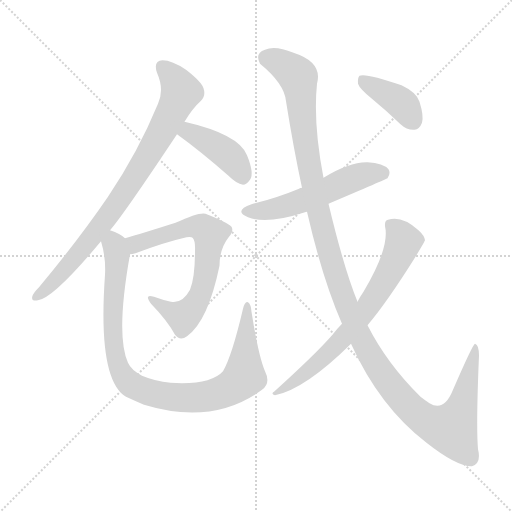
t = 0.00 s
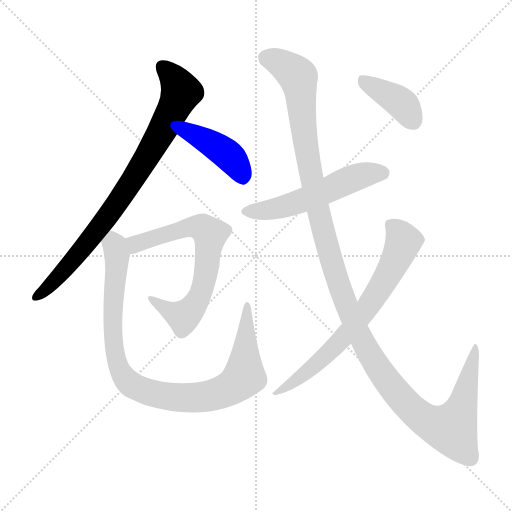
t = 1.49 s
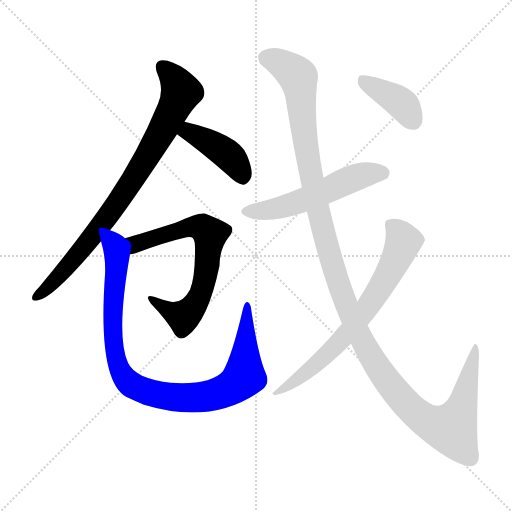
t = 2.99 s
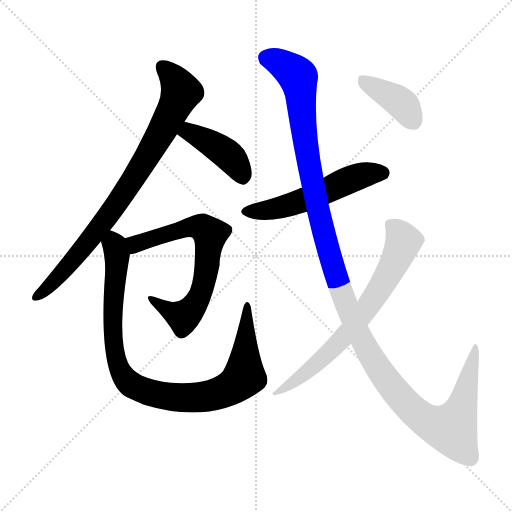
t = 4.48 s
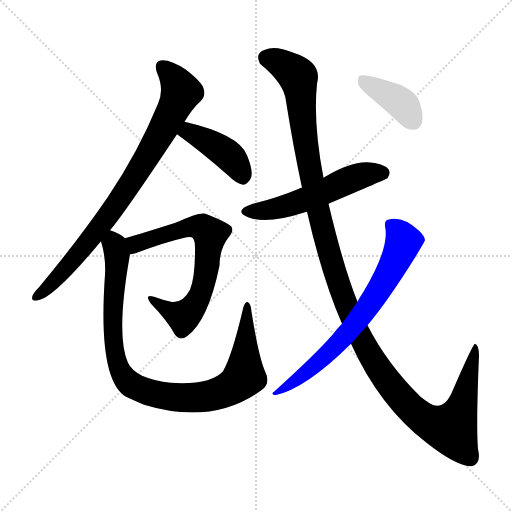
t = 5.97 s
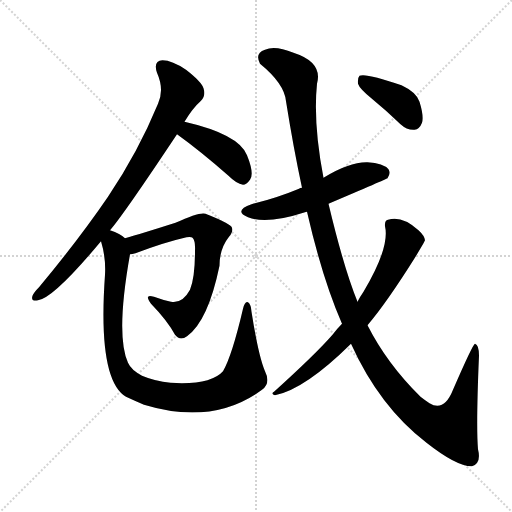
t = 7.47 s

The animated SVG that drew these frames (rendered in a browser with its animation timeline set to each time). Animation: 8 CSS @keyframes rules; one cycle of 7.47 s.

<svg version="1.1" viewBox="0 0 1024 1024" xmlns="http://www.w3.org/2000/svg">
  <g stroke="lightgray" stroke-dasharray="1,1" stroke-width="1" transform="scale(4, 4)">
    <line x1="0" y1="0" x2="256" y2="256"></line>
    <line x1="256" y1="0" x2="0" y2="256"></line>
    <line x1="128" y1="0" x2="128" y2="256"></line>
    <line x1="0" y1="128" x2="256" y2="128"></line>
  </g>
<g transform="scale(1, -1) translate(0, -900)">
   <style type="text/css">
    @keyframes keyframes0 {
      from {
       stroke: blue;
       stroke-dashoffset: 820;
       stroke-width: 128;
       }
       73% {
       animation-timing-function: step-end;
       stroke: blue;
       stroke-dashoffset: 0;
       stroke-width: 128;
       }
       to {
       stroke: black;
       stroke-width: 1024;
       }
       }
       #make-me-a-hanzi-animation-0 {
         animation: keyframes0 0.917318s both;
         animation-delay: 0.000000s;
         animation-timing-function: linear;
       }
    @keyframes keyframes1 {
      from {
       stroke: blue;
       stroke-dashoffset: 415;
       stroke-width: 128;
       }
       57% {
       animation-timing-function: step-end;
       stroke: blue;
       stroke-dashoffset: 0;
       stroke-width: 128;
       }
       to {
       stroke: black;
       stroke-width: 1024;
       }
       }
       #make-me-a-hanzi-animation-1 {
         animation: keyframes1 0.587728s both;
         animation-delay: 0.917318s;
         animation-timing-function: linear;
       }
    @keyframes keyframes2 {
      from {
       stroke: blue;
       stroke-dashoffset: 676;
       stroke-width: 128;
       }
       69% {
       animation-timing-function: step-end;
       stroke: blue;
       stroke-dashoffset: 0;
       stroke-width: 128;
       }
       to {
       stroke: black;
       stroke-width: 1024;
       }
       }
       #make-me-a-hanzi-animation-2 {
         animation: keyframes2 0.800130s both;
         animation-delay: 1.505046s;
         animation-timing-function: linear;
       }
    @keyframes keyframes3 {
      from {
       stroke: blue;
       stroke-dashoffset: 949;
       stroke-width: 128;
       }
       76% {
       animation-timing-function: step-end;
       stroke: blue;
       stroke-dashoffset: 0;
       stroke-width: 128;
       }
       to {
       stroke: black;
       stroke-width: 1024;
       }
       }
       #make-me-a-hanzi-animation-3 {
         animation: keyframes3 1.022298s both;
         animation-delay: 2.305176s;
         animation-timing-function: linear;
       }
    @keyframes keyframes4 {
      from {
       stroke: blue;
       stroke-dashoffset: 543;
       stroke-width: 128;
       }
       64% {
       animation-timing-function: step-end;
       stroke: blue;
       stroke-dashoffset: 0;
       stroke-width: 128;
       }
       to {
       stroke: black;
       stroke-width: 1024;
       }
       }
       #make-me-a-hanzi-animation-4 {
         animation: keyframes4 0.691895s both;
         animation-delay: 3.327474s;
         animation-timing-function: linear;
       }
    @keyframes keyframes5 {
      from {
       stroke: blue;
       stroke-dashoffset: 1309;
       stroke-width: 128;
       }
       81% {
       animation-timing-function: step-end;
       stroke: blue;
       stroke-dashoffset: 0;
       stroke-width: 128;
       }
       to {
       stroke: black;
       stroke-width: 1024;
       }
       }
       #make-me-a-hanzi-animation-5 {
         animation: keyframes5 1.315267s both;
         animation-delay: 4.019368s;
         animation-timing-function: linear;
       }
    @keyframes keyframes6 {
      from {
       stroke: blue;
       stroke-dashoffset: 698;
       stroke-width: 128;
       }
       69% {
       animation-timing-function: step-end;
       stroke: blue;
       stroke-dashoffset: 0;
       stroke-width: 128;
       }
       to {
       stroke: black;
       stroke-width: 1024;
       }
       }
       #make-me-a-hanzi-animation-6 {
         animation: keyframes6 0.818034s both;
         animation-delay: 5.334635s;
         animation-timing-function: linear;
       }
    @keyframes keyframes7 {
      from {
       stroke: blue;
       stroke-dashoffset: 392;
       stroke-width: 128;
       }
       56% {
       animation-timing-function: step-end;
       stroke: blue;
       stroke-dashoffset: 0;
       stroke-width: 128;
       }
       to {
       stroke: black;
       stroke-width: 1024;
       }
       }
       #make-me-a-hanzi-animation-7 {
         animation: keyframes7 0.569010s both;
         animation-delay: 6.152669s;
         animation-timing-function: linear;
       }
</style>
<path d="M 220.0 439.5 Q 247.0 470.5 354.0 631.5 L 369.0 656.5 Q 385.0 683.5 402.0 698.5 Q 412.0 708.5 407.0 723.5 Q 403.0 736.5 372.0 760.5 Q 344.0 779.5 325.0 779.5 Q 306.0 778.5 314.0 754.5 Q 329.0 720.5 316.0 692.5 Q 276.0 595.5 216.0 506.5 Q 158.0 421.5 78.0 325.5 Q 68.0 315.5 65.0 308.5 Q 61.0 296.5 76.0 299.5 Q 107.0 303.5 202.0 417.5 L 220.0 439.5 Z" fill="lightgray"></path> 
<path d="M 354.0 631.5 Q 400.0 598.5 457.0 548.5 Q 473.0 532.5 486.0 530.5 Q 493.0 530.5 500.0 540.5 Q 509.0 552.5 494.0 589.5 Q 478.0 631.5 369.0 656.5 C 340.0 663.5 330.0 649.5 354.0 631.5 Z" fill="lightgray"></path> 
<path d="M 260.0 391.5 Q 264.0 391.5 271.0 393.5 Q 329.0 415.5 373.0 425.5 Q 383.0 426.5 385.0 424.5 Q 391.0 418.5 390.0 398.5 Q 390.0 344.5 380.0 320.5 Q 365.0 292.5 342.0 296.5 Q 324.0 300.5 308.0 306.5 Q 287.0 313.5 302.0 292.5 Q 335.0 258.5 350.0 230.5 Q 360.0 217.5 374.0 227.5 Q 416.0 257.5 439.0 368.5 Q 439.0 402.5 458.0 426.5 Q 468.0 438.5 463.0 446.5 Q 454.0 455.5 411.0 472.5 Q 399.0 476.5 351.0 454.5 Q 282.0 432.5 250.0 423.5 C 221.0 415.5 231.0 384.5 260.0 391.5 Z" fill="lightgray"></path> 
<path d="M 530.0 157.5 Q 517.0 187.5 503.0 276.5 Q 502.0 291.5 496.0 295.5 Q 490.0 298.5 486.0 282.5 Q 464.0 188.5 446.0 157.5 Q 421.0 129.5 341.0 134.5 Q 310.0 137.5 284.0 148.5 Q 262.0 160.5 256.0 174.5 Q 231.0 228.5 260.0 391.5 C 264.0 414.5 264.0 414.5 250.0 423.5 Q 241.0 432.5 220.0 439.5 C 194.0 450.5 195.0 446.5 202.0 417.5 Q 212.0 384.5 210.0 350.5 Q 195.0 140.5 252.0 106.5 Q 267.0 99.5 288.0 90.5 Q 426.0 48.5 524.0 120.5 Q 542.0 133.5 530.0 157.5 Z" fill="lightgray"></path> 
<path d="M 657.0 492.5 Q 772.0 541.5 775.0 543.5 Q 782.0 553.5 777.0 561.5 Q 767.0 573.5 735.0 575.5 Q 699.0 576.5 647.0 544.5 L 604.0 524.5 Q 600.0 524.5 598.0 522.5 Q 555.0 504.5 503.0 491.5 Q 466.0 478.5 496.0 465.5 Q 533.0 450.5 610.0 475.5 Q 611.0 476.5 614.0 476.5 L 657.0 492.5 Z" fill="lightgray"></path> 
<path d="M 702.0 212.5 Q 759.0 86.5 853.0 14.5 Q 914.0 -33.5 944.0 -32.5 Q 963.0 -26.5 956.0 1.5 Q 952.0 49.5 958.0 188.5 Q 958.0 210.5 950.0 212.5 Q 946.0 212.5 906.0 120.5 Q 888.0 75.5 859.0 93.5 Q 850.0 99.5 841.0 106.5 Q 774.0 172.5 735.0 249.5 L 715.0 296.5 Q 688.0 362.5 657.0 492.5 L 647.0 544.5 Q 626.0 653.5 634.0 732.5 Q 646.0 775.5 587.0 794.5 Q 550.0 809.5 530.0 800.5 Q 509.0 793.5 520.0 772.5 Q 569.0 732.5 572.0 697.5 Q 587.0 603.5 604.0 524.5 L 614.0 476.5 Q 645.0 341.5 684.0 252.5 L 702.0 212.5 Z" fill="lightgray"></path> 
<path d="M 684.0 252.5 Q 674.0 242.5 665.0 230.5 Q 631.0 191.5 548.0 116.5 Q 541.0 112.5 550.0 109.5 Q 610.0 121.5 702.0 212.5 L 735.0 249.5 Q 774.0 295.5 831.0 386.5 Q 849.0 416.5 850.0 419.5 Q 849.0 428.5 837.0 439.5 Q 804.0 469.5 776.0 460.5 Q 769.0 459.5 770.0 447.5 Q 780.0 405.5 727.0 316.5 Q 720.0 306.5 715.0 296.5 L 684.0 252.5 Z" fill="lightgray"></path> 
<path d="M 745.0 701.5 Q 772.0 679.5 801.0 651.5 Q 814.0 639.5 829.0 640.5 Q 839.0 641.5 844.0 654.5 Q 848.0 667.5 839.0 696.5 Q 833.0 715.5 803.0 729.5 Q 731.0 754.5 719.0 748.5 Q 715.0 744.5 716.0 732.5 Q 719.0 722.5 745.0 701.5 Z" fill="lightgray"></path> 
      <clipPath id="make-me-a-hanzi-clip-0">
      <path d="M 220.0 439.5 Q 247.0 470.5 354.0 631.5 L 369.0 656.5 Q 385.0 683.5 402.0 698.5 Q 412.0 708.5 407.0 723.5 Q 403.0 736.5 372.0 760.5 Q 344.0 779.5 325.0 779.5 Q 306.0 778.5 314.0 754.5 Q 329.0 720.5 316.0 692.5 Q 276.0 595.5 216.0 506.5 Q 158.0 421.5 78.0 325.5 Q 68.0 315.5 65.0 308.5 Q 61.0 296.5 76.0 299.5 Q 107.0 303.5 202.0 417.5 L 220.0 439.5 Z" fill="lightgray"></path>
      </clipPath>
      <path clip-path="url(#make-me-a-hanzi-clip-0)" d="M 325.0 764.5 L 350.0 739.5 L 362.0 716.5 L 324.0 636.5 L 200.0 446.5 L 124.0 353.5 L 74.0 308.5 " fill="none" id="make-me-a-hanzi-animation-0" stroke-dasharray="692 1384" stroke-linecap="round"></path>

      <clipPath id="make-me-a-hanzi-clip-1">
      <path d="M 354.0 631.5 Q 400.0 598.5 457.0 548.5 Q 473.0 532.5 486.0 530.5 Q 493.0 530.5 500.0 540.5 Q 509.0 552.5 494.0 589.5 Q 478.0 631.5 369.0 656.5 C 340.0 663.5 330.0 649.5 354.0 631.5 Z" fill="lightgray"></path>
      </clipPath>
      <path clip-path="url(#make-me-a-hanzi-clip-1)" d="M 364.0 634.5 L 397.0 628.5 L 441.0 601.5 L 466.0 580.5 L 485.0 543.5 " fill="none" id="make-me-a-hanzi-animation-1" stroke-dasharray="287 574" stroke-linecap="round"></path>

      <clipPath id="make-me-a-hanzi-clip-2">
      <path d="M 260.0 391.5 Q 264.0 391.5 271.0 393.5 Q 329.0 415.5 373.0 425.5 Q 383.0 426.5 385.0 424.5 Q 391.0 418.5 390.0 398.5 Q 390.0 344.5 380.0 320.5 Q 365.0 292.5 342.0 296.5 Q 324.0 300.5 308.0 306.5 Q 287.0 313.5 302.0 292.5 Q 335.0 258.5 350.0 230.5 Q 360.0 217.5 374.0 227.5 Q 416.0 257.5 439.0 368.5 Q 439.0 402.5 458.0 426.5 Q 468.0 438.5 463.0 446.5 Q 454.0 455.5 411.0 472.5 Q 399.0 476.5 351.0 454.5 Q 282.0 432.5 250.0 423.5 C 221.0 415.5 231.0 384.5 260.0 391.5 Z" fill="lightgray"></path>
      </clipPath>
      <path clip-path="url(#make-me-a-hanzi-clip-2)" d="M 256.0 419.5 L 274.0 411.5 L 388.0 447.5 L 410.0 442.5 L 420.0 431.5 L 406.0 324.5 L 384.0 282.5 L 366.0 265.5 L 311.0 297.5 " fill="none" id="make-me-a-hanzi-animation-2" stroke-dasharray="548 1096" stroke-linecap="round"></path>

      <clipPath id="make-me-a-hanzi-clip-3">
      <path d="M 530.0 157.5 Q 517.0 187.5 503.0 276.5 Q 502.0 291.5 496.0 295.5 Q 490.0 298.5 486.0 282.5 Q 464.0 188.5 446.0 157.5 Q 421.0 129.5 341.0 134.5 Q 310.0 137.5 284.0 148.5 Q 262.0 160.5 256.0 174.5 Q 231.0 228.5 260.0 391.5 C 264.0 414.5 264.0 414.5 250.0 423.5 Q 241.0 432.5 220.0 439.5 C 194.0 450.5 195.0 446.5 202.0 417.5 Q 212.0 384.5 210.0 350.5 Q 195.0 140.5 252.0 106.5 Q 267.0 99.5 288.0 90.5 Q 426.0 48.5 524.0 120.5 Q 542.0 133.5 530.0 157.5 Z" fill="lightgray"></path>
      </clipPath>
      <path clip-path="url(#make-me-a-hanzi-clip-3)" d="M 223.0 427.5 L 235.0 384.5 L 226.0 312.5 L 227.0 210.5 L 241.0 157.5 L 268.0 127.5 L 304.0 112.5 L 384.0 104.5 L 439.0 113.5 L 474.0 132.5 L 489.0 147.5 L 495.0 289.5 " fill="none" id="make-me-a-hanzi-animation-3" stroke-dasharray="821 1642" stroke-linecap="round"></path>

      <clipPath id="make-me-a-hanzi-clip-4">
      <path d="M 657.0 492.5 Q 772.0 541.5 775.0 543.5 Q 782.0 553.5 777.0 561.5 Q 767.0 573.5 735.0 575.5 Q 699.0 576.5 647.0 544.5 L 604.0 524.5 Q 600.0 524.5 598.0 522.5 Q 555.0 504.5 503.0 491.5 Q 466.0 478.5 496.0 465.5 Q 533.0 450.5 610.0 475.5 Q 611.0 476.5 614.0 476.5 L 657.0 492.5 Z" fill="lightgray"></path>
      </clipPath>
      <path clip-path="url(#make-me-a-hanzi-clip-4)" d="M 497.0 479.5 L 524.0 477.5 L 594.0 494.5 L 719.0 547.5 L 742.0 553.5 L 770.0 551.5 " fill="none" id="make-me-a-hanzi-animation-4" stroke-dasharray="415 830" stroke-linecap="round"></path>

      <clipPath id="make-me-a-hanzi-clip-5">
      <path d="M 702.0 212.5 Q 759.0 86.5 853.0 14.5 Q 914.0 -33.5 944.0 -32.5 Q 963.0 -26.5 956.0 1.5 Q 952.0 49.5 958.0 188.5 Q 958.0 210.5 950.0 212.5 Q 946.0 212.5 906.0 120.5 Q 888.0 75.5 859.0 93.5 Q 850.0 99.5 841.0 106.5 Q 774.0 172.5 735.0 249.5 L 715.0 296.5 Q 688.0 362.5 657.0 492.5 L 647.0 544.5 Q 626.0 653.5 634.0 732.5 Q 646.0 775.5 587.0 794.5 Q 550.0 809.5 530.0 800.5 Q 509.0 793.5 520.0 772.5 Q 569.0 732.5 572.0 697.5 Q 587.0 603.5 604.0 524.5 L 614.0 476.5 Q 645.0 341.5 684.0 252.5 L 702.0 212.5 Z" fill="lightgray"></path>
      </clipPath>
      <path clip-path="url(#make-me-a-hanzi-clip-5)" d="M 533.0 783.5 L 569.0 769.5 L 596.0 745.5 L 616.0 580.5 L 665.0 372.5 L 707.0 254.5 L 768.0 146.5 L 836.0 70.5 L 871.0 49.5 L 902.0 42.5 L 922.0 80.5 L 952.0 208.5 " fill="none" id="make-me-a-hanzi-animation-5" stroke-dasharray="1181 2362" stroke-linecap="round"></path>

      <clipPath id="make-me-a-hanzi-clip-6">
      <path d="M 684.0 252.5 Q 674.0 242.5 665.0 230.5 Q 631.0 191.5 548.0 116.5 Q 541.0 112.5 550.0 109.5 Q 610.0 121.5 702.0 212.5 L 735.0 249.5 Q 774.0 295.5 831.0 386.5 Q 849.0 416.5 850.0 419.5 Q 849.0 428.5 837.0 439.5 Q 804.0 469.5 776.0 460.5 Q 769.0 459.5 770.0 447.5 Q 780.0 405.5 727.0 316.5 Q 720.0 306.5 715.0 296.5 L 684.0 252.5 Z" fill="lightgray"></path>
      </clipPath>
      <path clip-path="url(#make-me-a-hanzi-clip-6)" d="M 784.0 448.5 L 802.0 427.5 L 806.0 412.5 L 775.0 347.5 L 736.0 286.5 L 668.0 203.5 L 616.0 157.5 L 583.0 132.5 L 557.0 121.5 L 554.0 114.5 " fill="none" id="make-me-a-hanzi-animation-6" stroke-dasharray="570 1140" stroke-linecap="round"></path>

      <clipPath id="make-me-a-hanzi-clip-7">
      <path d="M 745.0 701.5 Q 772.0 679.5 801.0 651.5 Q 814.0 639.5 829.0 640.5 Q 839.0 641.5 844.0 654.5 Q 848.0 667.5 839.0 696.5 Q 833.0 715.5 803.0 729.5 Q 731.0 754.5 719.0 748.5 Q 715.0 744.5 716.0 732.5 Q 719.0 722.5 745.0 701.5 Z" fill="lightgray"></path>
      </clipPath>
      <path clip-path="url(#make-me-a-hanzi-clip-7)" d="M 723.0 743.5 L 795.0 699.5 L 826.0 658.5 " fill="none" id="make-me-a-hanzi-animation-7" stroke-dasharray="264 528" stroke-linecap="round"></path>

</g>
</svg>
